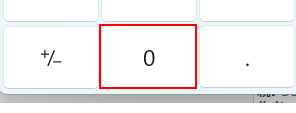
Task: 空のプロジェクト
Workflow: Selector

Step 1: find in window 'Calculator' (applicationframehost.exe)
